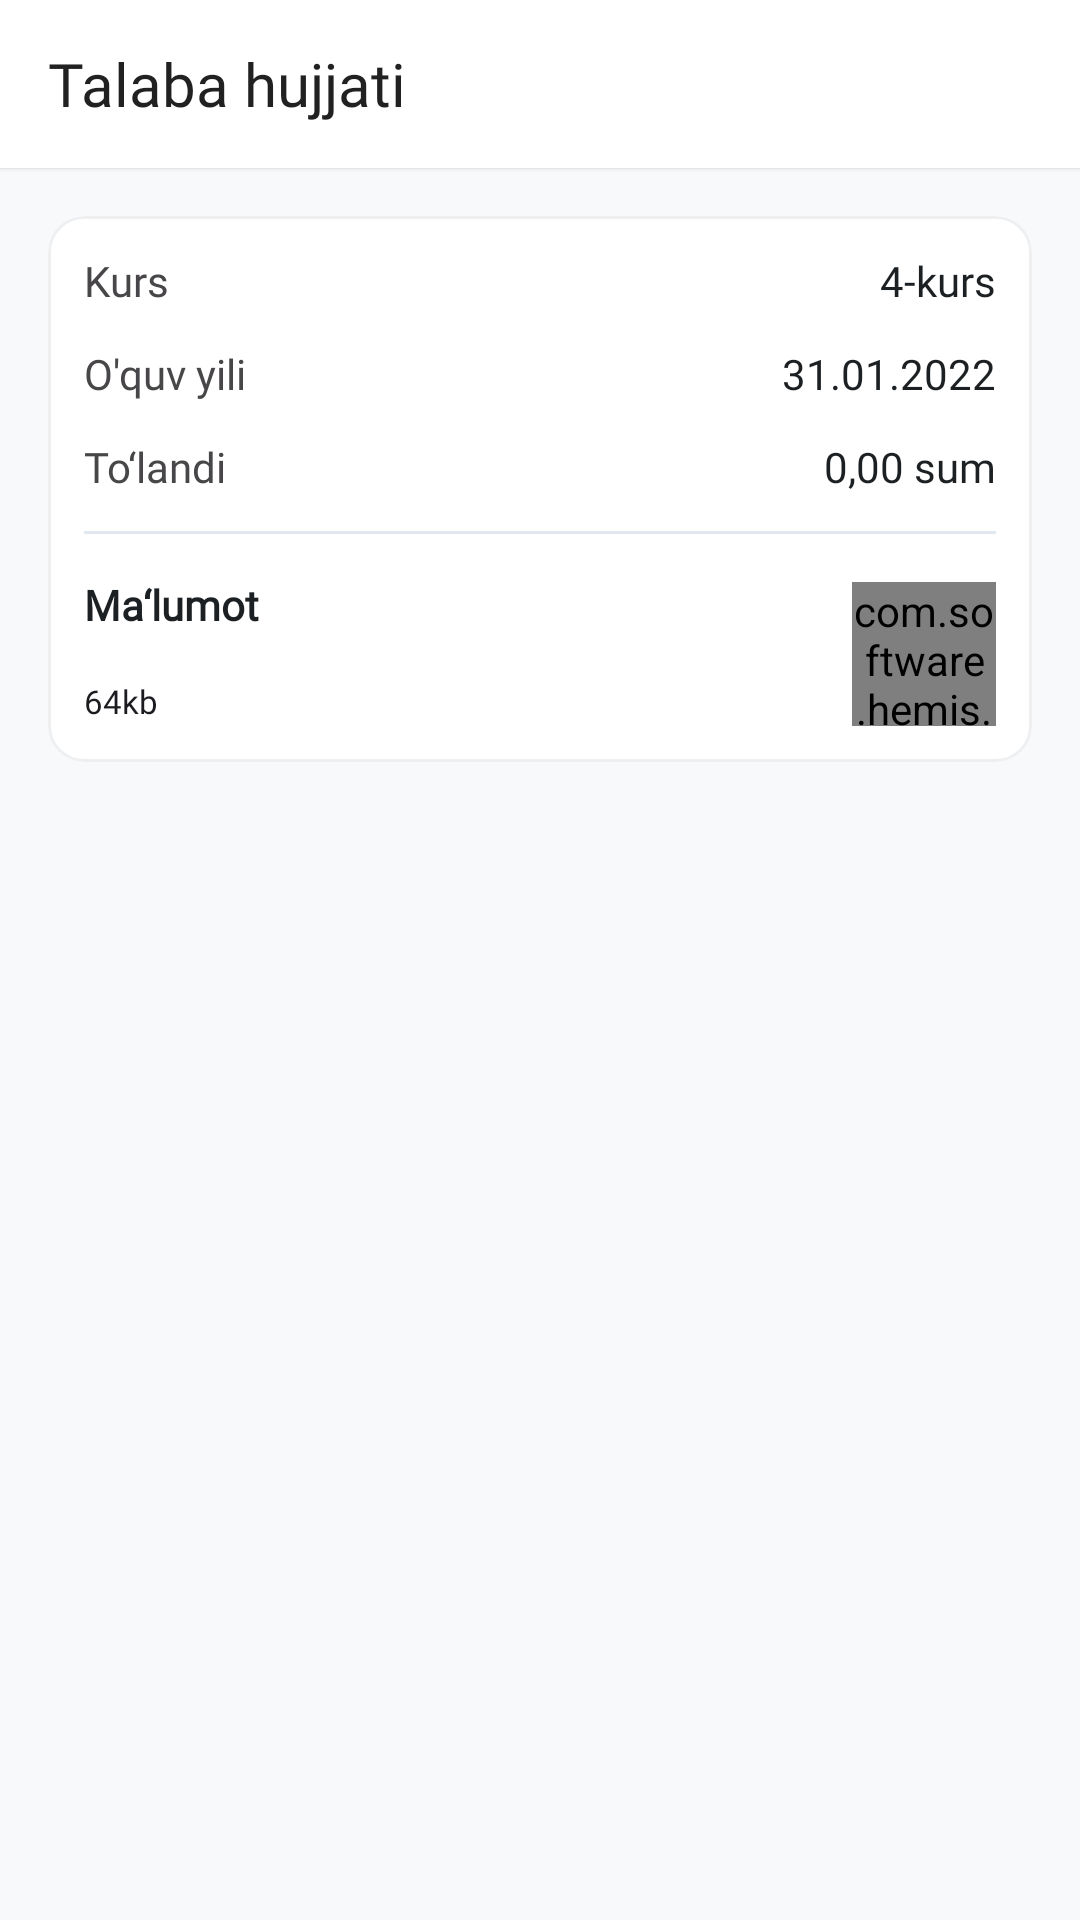

The Android layout XML behind this screen, and the referenced resources:
<!-- AndroidManifest.xml: application theme Theme.Hemis -->
<!-- res/layout/fragment_student_document.xml -->
<androidx.constraintlayout.widget.ConstraintLayout xmlns:android="http://schemas.android.com/apk/res/android"
    xmlns:app="http://schemas.android.com/apk/res-auto"
    xmlns:tools="http://schemas.android.com/tools"
    android:layout_width="match_parent"
    android:layout_height="match_parent"
    android:background="@color/color_main_background"
    tools:context="com.software.hemis.presenter.other.data.information.ReferenceFragment">

    <com.google.android.material.appbar.AppBarLayout
        android:id="@+id/appbar"
        android:layout_width="match_parent"
        android:layout_height="wrap_content"
        android:background="@color/white"
        android:elevation="1dp"
        app:elevation="1dp"
        app:layout_constraintTop_toTopOf="parent">

        <com.google.android.material.appbar.MaterialToolbar
            android:id="@+id/toolbar"
            android:layout_width="match_parent"
            android:layout_height="match_parent"
            app:navigationIcon="@drawable/ic_back"
            app:popupTheme="@style/ThemeOverlay.AppCompat.Light"
            app:title="Talaba hujjati"
            app:titleTextAppearance="@style/ToolbarNormalTitle" />
    </com.google.android.material.appbar.AppBarLayout>

    <com.google.android.material.card.MaterialCardView
        android:id="@+id/mcv_details"
        android:layout_width="match_parent"
        android:layout_height="wrap_content"
        android:layout_marginHorizontal="16dp"
        android:layout_marginTop="16dp"
        android:elevation="0dp"
        android:padding="12dp"
        app:cardCornerRadius="12dp"
        app:cardElevation="0dp"
        app:layout_constraintLeft_toLeftOf="parent"
        app:layout_constraintRight_toRightOf="parent"
        app:layout_constraintTop_toBottomOf="@id/appbar"
        app:strokeColor="@color/stroke_card"
        app:strokeWidth="1dp">

        <androidx.constraintlayout.widget.ConstraintLayout
            android:layout_width="match_parent"
            android:layout_height="match_parent">

            <TextView
                android:id="@+id/tv_course"
                android:layout_width="wrap_content"
                android:layout_height="wrap_content"
                android:layout_marginStart="12dp"
                android:layout_marginTop="12dp"
                android:fontFamily="@font/regular"
                android:text="@string/kurs"
                android:textColor="@color/color_text_secondary_dark"
                android:textSize="14sp"
                app:layout_constraintLeft_toLeftOf="parent"
                app:layout_constraintTop_toTopOf="parent" />

            <TextView
                android:id="@+id/tv_course_1"
                android:layout_width="0dp"
                android:layout_height="wrap_content"
                android:fontFamily="@font/regular"
                android:gravity="end"
                android:paddingHorizontal="12dp"
                android:text="4-kurs"
                android:textColor="@color/black_lite"
                android:textSize="14sp"
                app:layout_constraintBottom_toBottomOf="@id/tv_course"
                app:layout_constraintHorizontal_bias="1"
                app:layout_constraintLeft_toLeftOf="parent"
                app:layout_constraintRight_toRightOf="parent"
                app:layout_constraintTop_toTopOf="@id/tv_course"
                app:layout_constraintWidth_percent="0.6"
                tools:ignore="HardcodedText" />

            <TextView
                android:id="@+id/tv_study_year"
                android:layout_width="wrap_content"
                android:layout_height="wrap_content"
                android:layout_marginStart="12dp"
                android:layout_marginTop="12dp"
                android:fontFamily="@font/regular"
                android:text="@string/o_quv_yili"
                android:textColor="@color/color_text_secondary_dark"
                android:textSize="14sp"
                app:layout_constraintLeft_toLeftOf="parent"
                app:layout_constraintTop_toBottomOf="@id/tv_course" />

            <TextView
                android:id="@+id/tv_study_year_1"
                android:layout_width="0dp"
                android:layout_height="wrap_content"
                android:fontFamily="@font/regular"
                android:gravity="end"
                android:paddingHorizontal="12dp"
                android:text="31.01.2022"
                android:textColor="@color/black_lite"
                android:textSize="14sp"
                app:layout_constraintBottom_toBottomOf="@id/tv_study_year"
                app:layout_constraintHorizontal_bias="1"
                app:layout_constraintLeft_toLeftOf="parent"
                app:layout_constraintRight_toRightOf="parent"
                app:layout_constraintTop_toTopOf="@id/tv_study_year"
                app:layout_constraintWidth_percent="0.6"
                tools:ignore="HardcodedText" />

            <TextView
                android:id="@+id/tv_paid"
                android:layout_width="wrap_content"
                android:layout_height="wrap_content"
                android:layout_marginStart="12dp"
                android:layout_marginTop="12dp"
                android:layout_marginBottom="12dp"
                android:fontFamily="@font/regular"
                android:text="@string/to_landi"
                android:textColor="@color/color_text_secondary_dark"
                android:textSize="14sp"
                app:layout_constraintLeft_toLeftOf="parent"
                app:layout_constraintTop_toBottomOf="@id/tv_study_year_1" />

            <TextView
                android:id="@+id/tv_paid_1"
                android:layout_width="0dp"
                android:layout_height="wrap_content"
                android:fontFamily="@font/regular"
                android:gravity="end"
                android:paddingHorizontal="12dp"
                android:text="0,00 sum"
                android:textColor="@color/black_lite"
                android:textSize="14sp"
                app:layout_constraintBottom_toBottomOf="@id/tv_paid"
                app:layout_constraintHorizontal_bias="1"
                app:layout_constraintLeft_toLeftOf="parent"
                app:layout_constraintRight_toRightOf="parent"
                app:layout_constraintTop_toTopOf="@id/tv_paid"
                app:layout_constraintWidth_percent="0.6"
                tools:ignore="HardcodedText" />

            <View
                android:id="@+id/view_divider"
                android:layout_width="0dp"
                android:layout_height="1dp"
                android:layout_marginHorizontal="12dp"
                android:background="@color/color_card_stroke"
                android:layout_marginTop="12dp"
                app:layout_constraintRight_toRightOf="parent"
                app:layout_constraintLeft_toLeftOf="parent"
                app:layout_constraintTop_toBottomOf="@id/tv_paid"/>

            <TextView
                android:id="@+id/tv_data"
                android:layout_width="0dp"
                android:layout_height="wrap_content"
                android:layout_marginTop="12dp"
                android:layout_marginStart="12dp"
                android:fontFamily="@font/regular"
                android:paddingTop="2dp"
                android:text="Ma‘lumot"
                android:textColor="@color/black_lite"
                android:textSize="14sp"
                android:textStyle="bold"
                app:layout_constraintTop_toBottomOf="@id/view_divider"
                app:layout_constraintRight_toRightOf="parent"
                app:layout_constraintLeft_toLeftOf="parent"
                app:layout_constraintHorizontal_bias="0"
                app:layout_constraintWidth_percent="0.7"
                tools:ignore="HardcodedText" />

            <TextView
                android:id="@+id/tv_size"
                android:layout_width="0dp"
                android:layout_height="wrap_content"
                android:fontFamily="@font/regular"
                android:paddingTop="2dp"
                android:layout_marginStart="12dp"
                android:text="64kb"
                android:textColor="@color/black_dark"
                android:textSize="11sp"
                app:layout_constraintBottom_toBottomOf="parent"
                app:layout_constraintHorizontal_bias="0"
                app:layout_constraintWidth_percent="0.7"
                app:layout_constraintLeft_toLeftOf="parent"
                app:layout_constraintRight_toRightOf="parent"
                app:layout_constraintTop_toBottomOf="@id/tv_data"
                tools:ignore="HardcodedText" />

            <com.software.hemis.utils.customView.ProgressView
                android:id="@+id/fab_download"
                android:layout_width="48dp"
                android:layout_height="48dp"
                android:layout_marginTop="4dp"
                android:layout_marginBottom="12dp"
                android:layout_marginEnd="12dp"
                android:elevation="0dp"
                app:layout_constraintBottom_toBottomOf="parent"
                app:layout_constraintRight_toRightOf="parent"
                app:layout_constraintTop_toTopOf="@id/tv_data" />

        </androidx.constraintlayout.widget.ConstraintLayout>
    </com.google.android.material.card.MaterialCardView>



</androidx.constraintlayout.widget.ConstraintLayout>
<!-- resources referenced by this layout -->
<resources>
  <color name="black_dark">#1C1B1F</color>
  <color name="black_lite">#1C2023</color>
  <color name="color_card_stroke">#E2E8F0</color>
  <color name="color_main_background">#F8F9FB</color>
  <color name="color_text_secondary_dark">#484649</color>
  <color name="stroke_card">#EEEFF1</color>
  <color name="white">#FFFFFFFF</color>
  <string name="kurs">Kurs</string>
  <string name="o_quv_yili">O\'quv yili</string>
  <string name="to_landi">To‘landi</string>
  <style name="ToolbarNormalTitle">
          <item name="android:textSize">20sp</item>
          <item name="fontFamily">@font/medium</item>
      </style>
  <style name="Theme.Hemis" parent="Theme.MaterialComponents.DayNight.NoActionBar">
          <item name="android:fitsSystemWindows">true</item>
          
          <item name="colorPrimary">@color/purple_500</item>
          <item name="colorPrimaryVariant">@color/purple_700</item>
          <item name="colorOnPrimary">@color/white</item>
          
          <item name="colorSecondary">@color/teal_200</item>
          <item name="colorSecondaryVariant">@color/teal_700</item>
          <item name="colorOnSecondary">@color/black</item>
          
          <item name="android:statusBarColor" tools:targetApi="l">@color/white</item>
          <item name="android:windowLightStatusBar" tools:targetApi="m">true</item>
  
          <item name="android:overScrollMode">never</item>
          
      </style>
  <color name="purple_500">#FF6200EE</color>
  <color name="purple_700">#FF3700B3</color>
  <color name="teal_200">#FF03DAC5</color>
  <color name="teal_700">#FF018786</color>
  <color name="black">#FF000000</color>
</resources>
